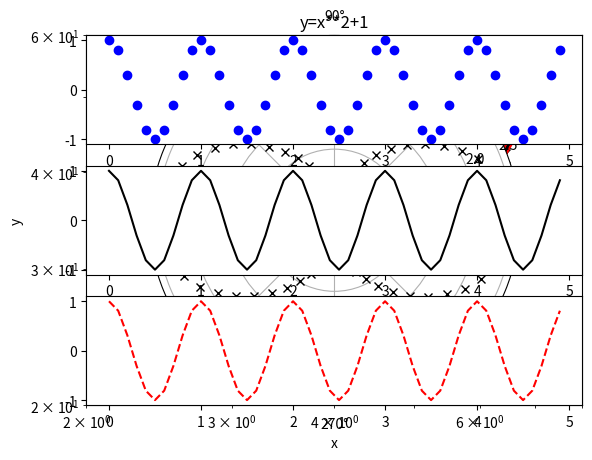
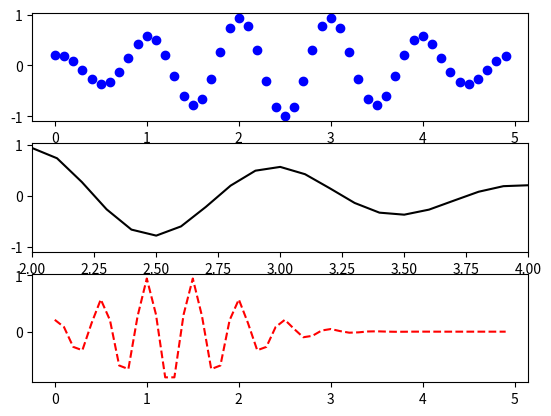

The script that saved these images, in order:
#!/usr/bin/env python
# coding: utf-8

import matplotlib.pyplot as plt
import numpy as np

# Equally spaced points
# From 0 to 10 with a spacing of 0.2
x = np.arange(0,10,0.2)
y = x**2 + 1

plt.plot(x,y)
plt.title('y=x**2+1')
plt.xlabel('x')
plt.ylabel('y')
plt.show()


# Graphics with points
plt.plot(x,y,'.')
plt.show()


# Two graphics in one panel
# Red crosses and blue line
plt.plot(x,y,'xr')
plt.plot(x,y,'-b')
plt.show()


# Two graphics in one panel
# Black crosses and green dotted line
plt.plot(x,y,'xk', x,y,':g')
plt.show()


# Changing marker size 
plt.plot(x,y,'xk', markersize=10)
plt.show()


# Changing line width
plt.plot(x,y,'r-', linewidth=5)
plt.show()


# Changing axis range
plt.plot(x,y,'k-')
plt.xlim([2,8])
plt.ylim([20,60])
plt.show()


# Adding labels
plt.plot(x,y,'k-')
plt.annotate('Hola!', xy=(4,16), xytext=(1, 80) )
plt.annotate('y=x**2+1', xy=(4, 16), xytext=(2, 40), arrowprops=dict(facecolor='black') )
plt.show()


# Logarithmic scale
plt.plot(x,y,'k-')
plt.yscale('log')
plt.xscale('log')
plt.show()


# Polar diagrams
ang = np.arange(0,2*np.pi,0.1)
r = np.cos(2*ang) + 1.5
ax = plt.subplot(111, projection='polar')
ax.plot(ang,r,'kx')
plt.show()


# Multiple plots

x1 = np.arange(0.0, 5.0, 0.1)
y1 = np.cos(2*np.pi*x1)

plt.figure(1)

plt.subplot(3,1,1)
plt.plot(x1, y1, 'bo')

plt.subplot(3,1,2)
plt.plot(x1, y1, 'k')

plt.subplot(3,1,3)
plt.plot(x1, y1, 'r--')

plt.show()


# Multiple graphics with an arbitrary function

def f(t):
    return np.cos(2*np.pi*t) * np.exp(-((t-2.5)/2)**2)

x1 = np.arange(0.0, 5.0, 0.1)

plt.figure()

plt.subplot(3,1,1)
plt.plot(x1, f(x1), 'bo')

plt.subplot(3,1,2)
plt.plot(x1, f(x1+1), 'k')
plt.xlim([2,4])

plt.subplot(3,1,3)
plt.plot(x1, f(x1*2), 'r--')

plt.show()

